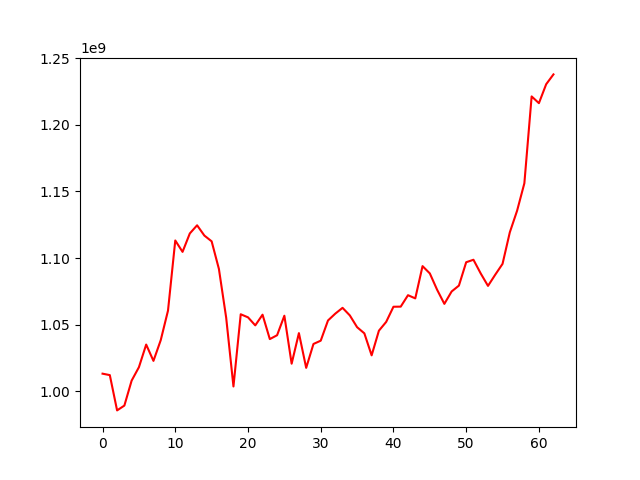

The data file committed next to this chart (first rows):
, 0
0, 1013174983
1, 1012087087
2, 985594819
3, 989213463
4, 1007955596
5, 1018018888
6, 1035029981
7, 1022779905
8, 1038312495
9, 1060517187
10, 1113186313
11, 1104625103
12, 1118457972
13, 1124584811
14, 1116872311
15, 1112544997
16, 1091805526
17, 1055177022
18, 1003560464
19, 1057774821
20, 1055474085
21, 1049433295
22, 1057461986
23, 1039135944
24, 1042040774
25, 1056683029
26, 1020653289
27, 1043627879
28, 1017532905
29, 1035475471
30, 1037944747
31, 1053115098
32, 1058239007
33, 1062602925
34, 1056920898
35, 1048081672
36, 1043440128
37, 1026933523
38, 1045449613
39, 1052044133
40, 1063423114
41, 1063505749
42, 1072096870
43, 1069699884
44, 1093931524
45, 1088451403
46, 1076218898
47, 1065583958
48, 1074888553
49, 1079301437
50, 1096845565
51, 1098707858
52, 1088406531
53, 1079084449
54, 1087525295
55, 1095628014
56, 1119303229
57, 1135522958
58, 1156129906
59, 1221350940
... 3 more rows
